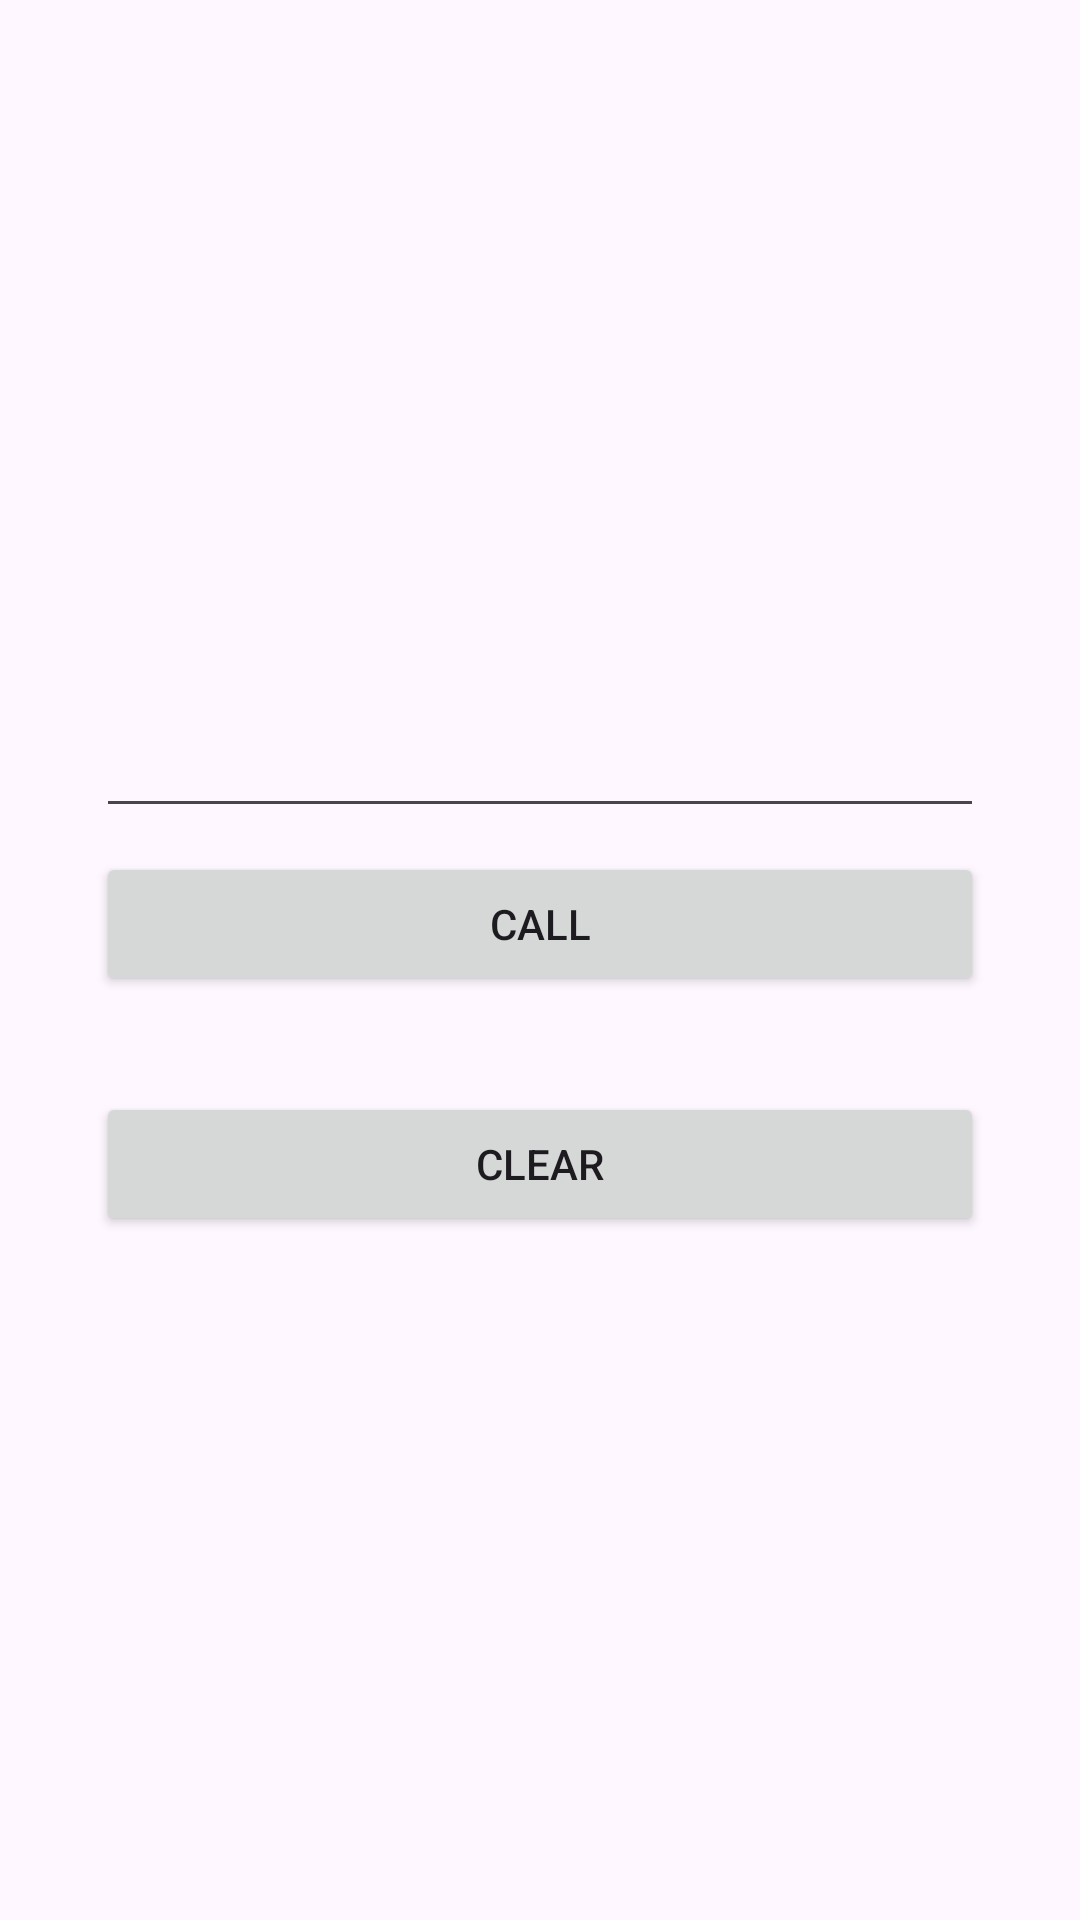

This screen was rendered from an Android layout file. Write that file and the resources it references.
<!-- AndroidManifest.xml: application theme Theme.M213ch08cours -->
<!-- res/layout/activity_call.xml -->
<?xml version="1.0" encoding="utf-8"?>
<androidx.constraintlayout.widget.ConstraintLayout xmlns:android="http://schemas.android.com/apk/res/android"
    xmlns:app="http://schemas.android.com/apk/res-auto"
    xmlns:tools="http://schemas.android.com/tools"
    android:layout_width="match_parent"
    android:layout_height="match_parent"
    tools:context=".CallActivity">

    <EditText
        android:id="@+id/etPhone"
        android:layout_width="0dp"
        android:layout_height="48dp"
        android:layout_marginStart="32dp"
        android:layout_marginEnd="32dp"
        android:ems="10"
        android:inputType="phone"
        app:layout_constraintBottom_toTopOf="@+id/btnCall"
        app:layout_constraintEnd_toEndOf="parent"
        app:layout_constraintStart_toStartOf="parent"
        app:layout_constraintTop_toTopOf="parent"
        app:layout_constraintVertical_chainStyle="packed" />

    <Button
        android:id="@+id/btnClear"
        android:layout_width="0dp"
        android:layout_height="wrap_content"
        android:layout_marginStart="32dp"
        android:layout_marginTop="32dp"
        android:layout_marginEnd="32dp"
        android:text="Clear"
        app:layout_constraintBottom_toBottomOf="parent"
        app:layout_constraintEnd_toEndOf="parent"
        app:layout_constraintHorizontal_bias="0.5"
        app:layout_constraintStart_toStartOf="parent"
        app:layout_constraintTop_toBottomOf="@+id/btnCall" />

    <Button
        android:id="@+id/btnCall"
        android:layout_width="0dp"
        android:layout_height="wrap_content"
        android:layout_marginStart="32dp"
        android:layout_marginTop="8dp"
        android:layout_marginEnd="32dp"
        android:text="Call"
        app:layout_constraintBottom_toTopOf="@+id/btnClear"
        app:layout_constraintEnd_toEndOf="parent"
        app:layout_constraintHorizontal_bias="0.5"
        app:layout_constraintStart_toStartOf="parent"
        app:layout_constraintTop_toBottomOf="@+id/etPhone" />

</androidx.constraintlayout.widget.ConstraintLayout>
<!-- resources referenced by this layout -->
<resources>
  <style name="Theme.M213ch08cours" parent="Base.Theme.M213ch08cours" />
  <style name="Base.Theme.M213ch08cours" parent="Theme.Material3.DayNight.NoActionBar">
          
          
      </style>
</resources>
